Image classification data set "ada_project_2023" (Jmat0/ada_project_2023 on GitHub). Class labels (20): Audemars Piguet, Blancpain, Breguet, Breitling, Bulgari, Cartier, Certina, Chopard, Girard-Perregaux, Hublot, IWC, Jaeger-LeCoultre, Montblanc, Omega, Panerai, Patek Philippe, Rolex, TAG Heuer, Tissot, Zenith.

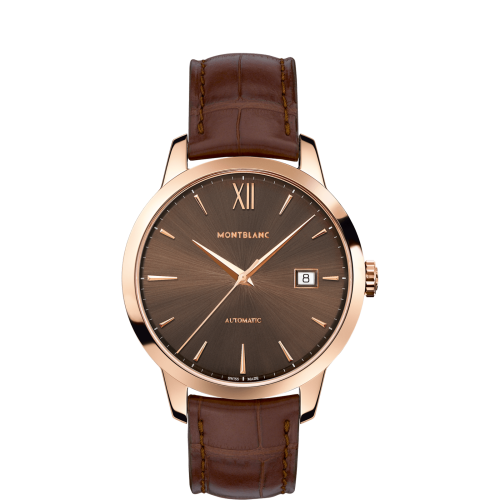
Label: Montblanc

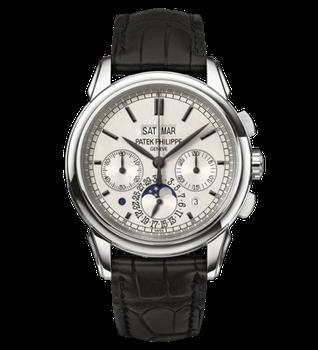
Label: Patek Philippe

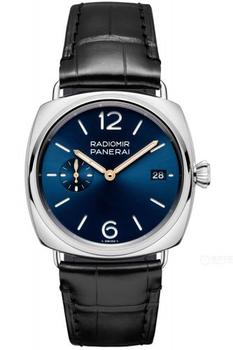
Label: Panerai

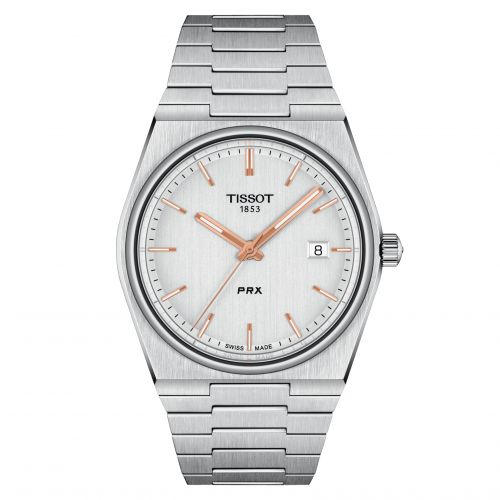
Label: Tissot

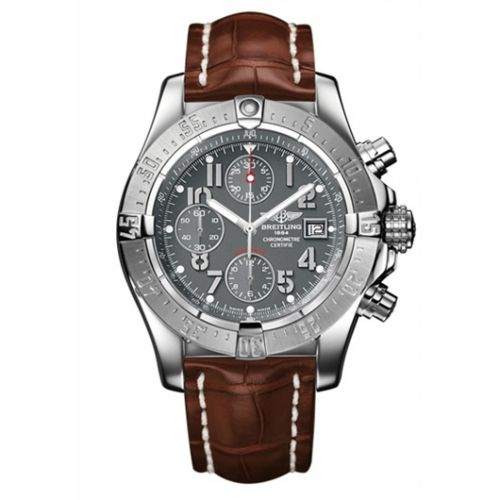
Label: Breitling

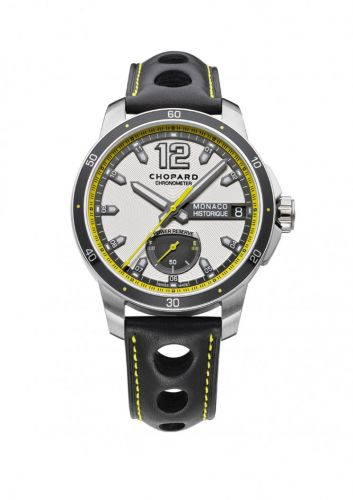
Label: Chopard
